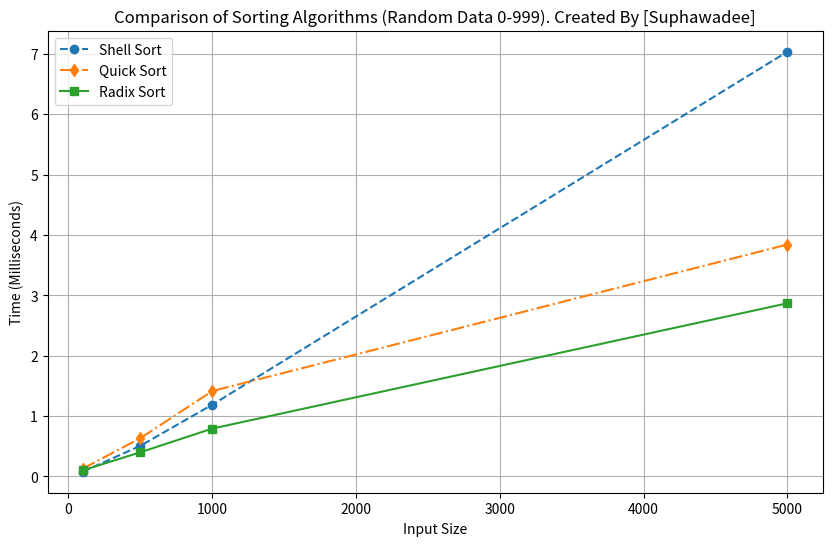

The matplotlib source for this figure:
import random
import time
import matplotlib.pyplot as plt

# Shell Sort
def shell_sort(arr):
    n = len(arr)
    gap = n // 2
    while gap > 0:
        for i in range(gap, n):
            temp = arr[i]
            j = i
            while j >= gap and arr[j - gap] > temp:
                arr[j] = arr[j - gap]
                j -= gap
            arr[j] = temp
        gap //= 2
    return arr

# Quick Sort
def quick_sort(arr):
    if len(arr) <= 1:
        return arr
    pivot = arr[len(arr) // 2]
    left = [x for x in arr if x < pivot]
    middle = [x for x in arr if x == pivot]
    right = [x for x in arr if x > pivot]
    return quick_sort(left) + middle + quick_sort(right)

# Radix Sort
def radix_sort(arr):
    max_val = max(arr)
    exp = 1
    while max_val // exp > 0:
        arr = counting_sort_radix(arr, exp)
        exp *= 10
    return arr

def counting_sort_radix(arr, exp):
    n = len(arr)
    output = [0] * n
    count = [0] * 10
    
    for i in range(n):
        index = arr[i] // exp
        count[index % 10] += 1

    for i in range(1, 10):
        count[i] += count[i - 1]

    i = n - 1
    while i >= 0:
        index = arr[i] // exp
        output[count[index % 10] - 1] = arr[i]
        count[index % 10] -= 1
        i -= 1

    for i in range(n):
        arr[i] = output[i]
    return arr

def compare_sort():
    sizes = [100, 500, 1000, 5000]  # ลดขนาดข้อมูลเพื่อให้รันเร็วขึ้น
    shell_times = []
    quick_times = []
    radix_times = []
    
    for size in sizes:
        data = [random.randint(0, 999) for _ in range(size)]
        
        # วัดเวลา Shell Sort
        start_time = time.time()
        shell_sort(data.copy())
        shell_times.append((time.time() - start_time) * 1000)
        
        # วัดเวลา Quick Sort
        start_time = time.time()
        quick_sort(data.copy())
        quick_times.append((time.time() - start_time) * 1000)

        # วัดเวลา Radix Sort
        start_time = time.time()
        radix_sort(data.copy())
        radix_times.append((time.time() - start_time) * 1000)

        print(f"ขนาดข้อมูล {size}:")
        print(f"  Shell Sort: {shell_times[-1]:.2f} มิลลิวินาที")
        print(f"  Quick Sort: {quick_times[-1]:.2f} มิลลิวินาที")
        print(f"  Radix Sort: {radix_times[-1]:.2f} มิลลิวินาที")

    # วาดกราฟเปรียบเทียบ
    plt.figure(figsize=(10, 6))
    plt.plot(sizes, shell_times, marker='o', label='Shell Sort', linestyle='--')
    plt.plot(sizes, quick_times, marker='d', label='Quick Sort', linestyle='-.')
    plt.plot(sizes, radix_times, marker='s', label='Radix Sort', linestyle='-')
    plt.title('Comparison of Sorting Algorithms (Random Data 0-999). Created By [Suphawadee]')
    plt.xlabel('Input Size')
    plt.ylabel('Time (Milliseconds)')
    plt.legend()
    plt.grid(True)
    plt.savefig('Performance_comparison.png')  # บันทึกเป็นรูปภาพ
    plt.show()

# เปรียบเทียบประสิทธิภาพ
compare_sort()
